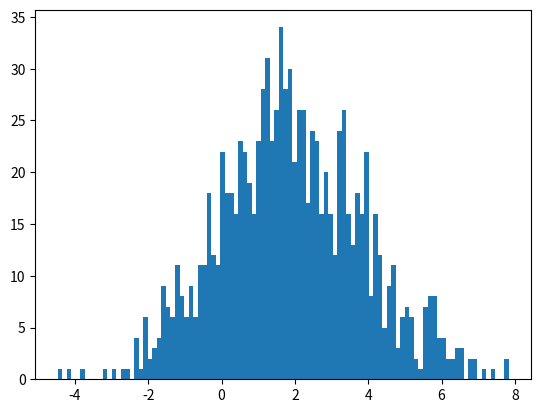

This chart was generated by the following Python code:
import numpy as np
import math
import matplotlib.pyplot as plt

def normal(samples, mean, sigma):
    sample = np.random.normal(samples, mean, sigma)
    
    plt.hist(sample, 100)

    plt.show()

normal(2, 2, 1000)